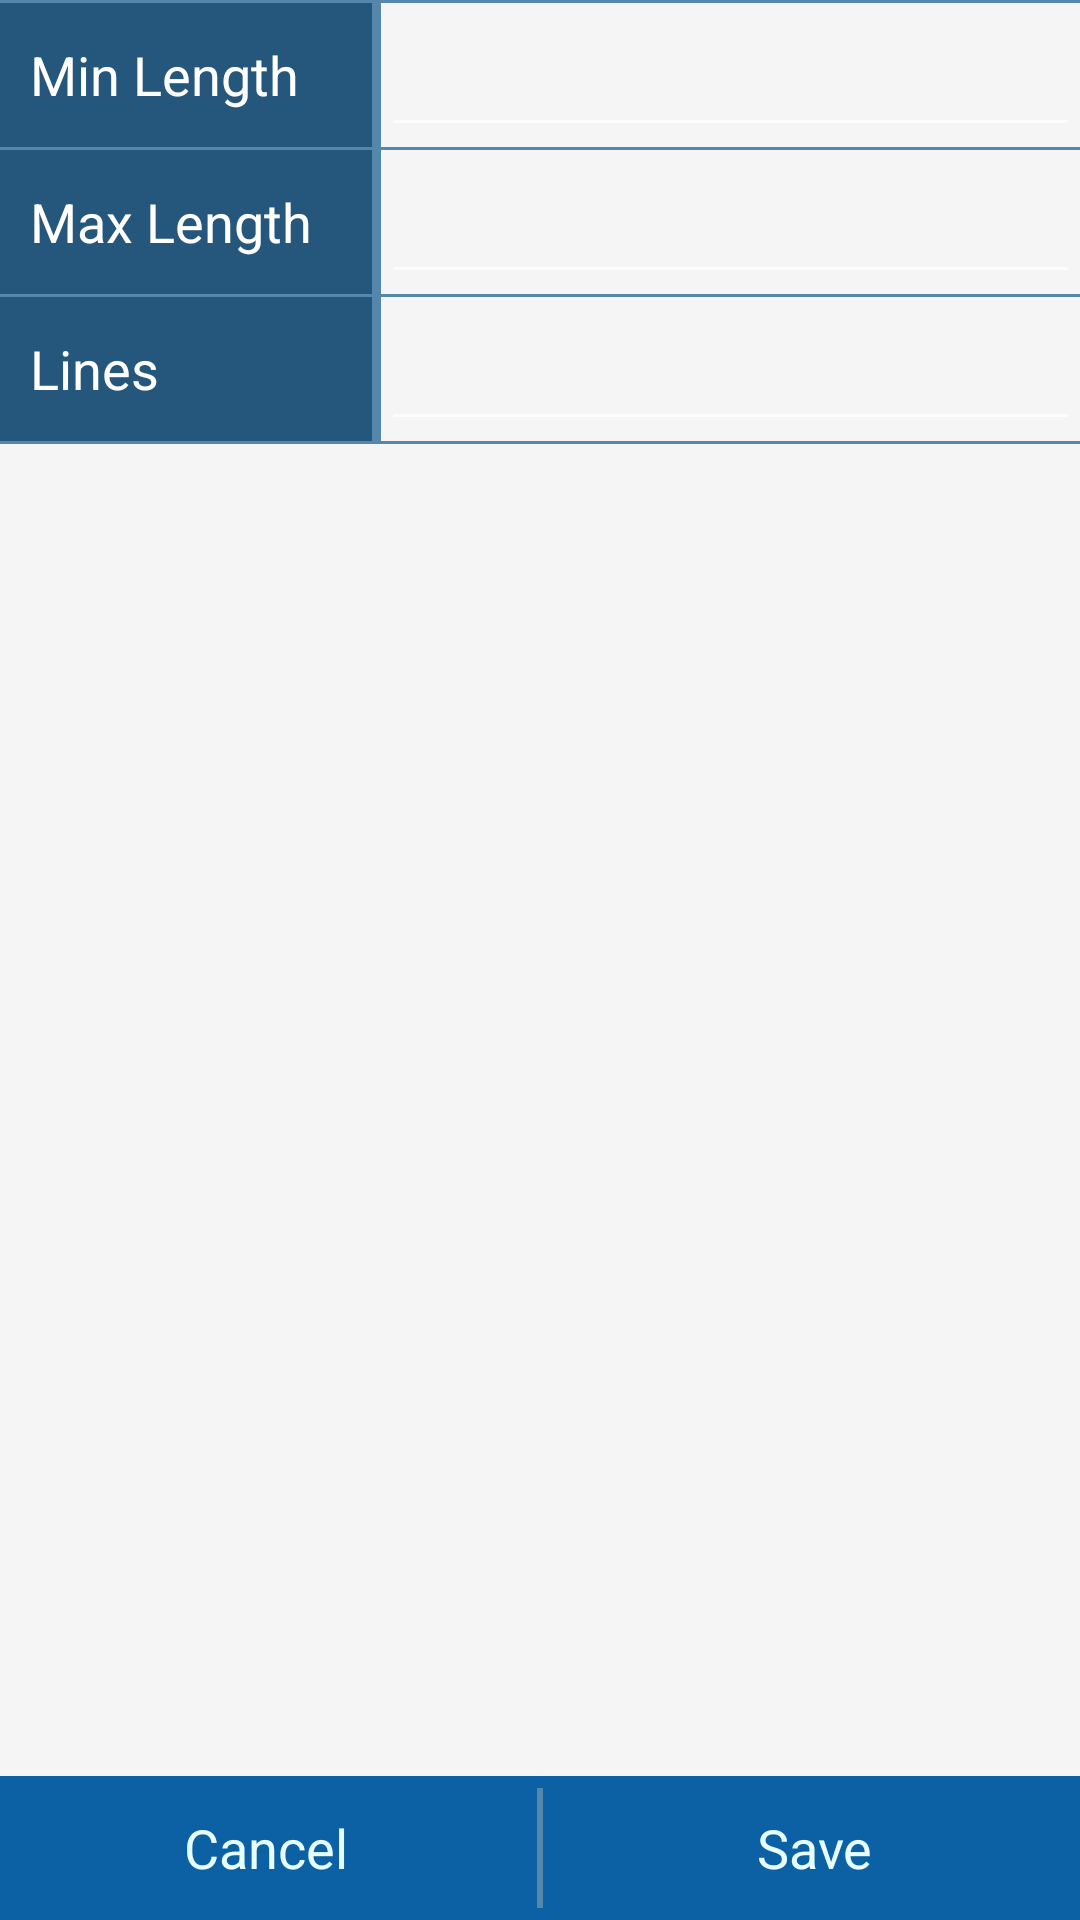

Write the Android layout XML for this screen, with the resource values it uses.
<!-- AndroidManifest.xml: application theme AppTheme -->
<!-- res/layout/activity_free_response_question_edit.xml -->
<?xml version="1.0" encoding="utf-8"?>
<android.support.v4.widget.DrawerLayout
    xmlns:android="http://schemas.android.com/apk/res/android"
    xmlns:tools="http://schemas.android.com/tools"
    android:id="@+id/activity_free_response_question_edit"
    android:layout_width="match_parent"
    android:layout_height="match_parent"
    android:layout_gravity="left">
    
    <include layout="@layout/drawer_menu" />
    
	<FrameLayout xmlns:android="http://schemas.android.com/apk/res/android"
	    xmlns:tools="http://schemas.android.com/tools"
	    android:layout_width="match_parent"
	    android:layout_height="match_parent"
	    android:orientation="vertical"
	    android:id="@+id/activity_free_response_question_edit_container" >
	    
	    <LinearLayout
			android:layout_width="match_parent"
			android:layout_height="wrap_content"
			android:orientation="vertical"
			android:layout_gravity="top" >
		
		   	<View
			    android:layout_width="fill_parent"
			    android:layout_height="1dp"
			    android:background="@color/drawer_menu_divider" />
			    
		    <LinearLayout 
			    android:layout_width="fill_parent"
			    android:layout_height="48dp"
			    android:orientation="horizontal"
			    android:layout_gravity="left|center_vertical" >
		    
			   	<FrameLayout
				    android:layout_width="124dp"
				    android:layout_height="fill_parent"
				    android:paddingBottom="5dp"
				    android:paddingTop="5dp"
			        android:background="@color/action_bar_background_secondary" >
				    
				    <TextView 
				        android:id="@+id/activity_free_response_question_edit_answer_min_text"
				        android:layout_width="124dp"
	   					android:paddingLeft="10dp"
				        android:layout_height="wrap_content"
				    	android:layout_gravity="left|center_vertical"
			   			android:textAppearance="?android:attr/textAppearanceMedium"
				        android:text="@string/free_response_settings_response_min_text"
				        android:textColor="@android:color/white" />
			   	</FrameLayout>
		
			   	<View
				    android:layout_width="3dp"
				    android:layout_height="fill_parent"
				    android:background="@color/drawer_menu_divider" />
			    
			    <EditText 
			        android:id="@+id/activity_free_response_question_edit_min"
			        android:layout_width="fill_parent"
			        android:layout_height="fill_parent"
			        android:inputType="number"
			        android:paddingLeft="10dp"
					android:textCursorDrawable="@null" />
		   	</LinearLayout>
		
		   	<View
			    android:layout_width="fill_parent"
			    android:layout_height="1dp"
			    android:background="@color/drawer_menu_divider" />
			    
		    <LinearLayout 
			    android:layout_width="fill_parent"
			    android:layout_height="48dp"
			    android:orientation="horizontal"
			    android:layout_gravity="left|center_vertical" >
		    
			   	<FrameLayout
				    android:layout_width="124dp"
				    android:layout_height="fill_parent"
				    android:paddingBottom="5dp"
				    android:paddingTop="5dp"
			        android:background="@color/action_bar_background_secondary" >
				    
				    <TextView 
				        android:id="@+id/activity_free_response_question_edit_answer_max_text"
				        android:layout_width="124dp"
	   					android:paddingLeft="10dp"
				        android:layout_height="wrap_content"
				    	android:layout_gravity="left|center_vertical"
			   			android:textAppearance="?android:attr/textAppearanceMedium"
				        android:text="@string/free_response_settings_response_max_text"
				        android:textColor="@android:color/white" />
			   	</FrameLayout>
		
			   	<View
				    android:layout_width="3dp"
				    android:layout_height="fill_parent"
				    android:background="@color/drawer_menu_divider" />
			    
			    <EditText 
			        android:id="@+id/activity_free_response_question_edit_answer_max"
			        android:layout_width="fill_parent"
			        android:layout_height="fill_parent"
			        android:inputType="number"
			        android:paddingLeft="10dp"
					android:textCursorDrawable="@null" />
		    </LinearLayout>
		
		   	<View
			    android:layout_width="fill_parent"
			    android:layout_height="1dp"
			    android:background="@color/drawer_menu_divider" />
			    
		    <LinearLayout 
			    android:layout_width="fill_parent"
			    android:layout_height="48dp"
			    android:orientation="horizontal"
			    android:layout_gravity="left|center_vertical" >
		    
			   	<FrameLayout
				    android:layout_width="124dp"
				    android:layout_height="fill_parent"
				    android:paddingBottom="5dp"
				    android:paddingTop="5dp"
			        android:background="@color/action_bar_background_secondary" >
				    
				    <TextView 
				        android:id="@+id/activity_free_response_question_edit_answer_height_text"
				        android:layout_width="124dp"
	   					android:paddingLeft="10dp"
				        android:layout_height="wrap_content"
				    	android:layout_gravity="left|center_vertical"
			   			android:textAppearance="?android:attr/textAppearanceMedium"
				        android:text="@string/free_response_settings_response_lines_text"
				        android:textColor="@android:color/white" />
			   	</FrameLayout>
		
			   	<View
				    android:layout_width="3dp"
				    android:layout_height="fill_parent"
				    android:background="@color/drawer_menu_divider" />
			    
			    <EditText 
			        android:id="@+id/activity_free_response_question_edit_lines"
			        android:layout_width="fill_parent"
			        android:layout_height="fill_parent"
			        android:inputType="number"
			        android:paddingLeft="10dp"
					android:textCursorDrawable="@null" />
		    </LinearLayout>
		
		   	<View
			    android:layout_width="fill_parent"
			    android:layout_height="1dp"
			    android:background="@color/drawer_menu_divider" />
	   	
		   	
		    <View
			    android:layout_width="fill_parent"
			    android:layout_height="fill_parent"
			    android:background="@color/window_background"/>
		    
	   	</LinearLayout>
	   	
	   	<LinearLayout
		    android:layout_width="fill_parent"
		    android:layout_height="48dp"
		    android:orientation="horizontal"
		    android:layout_gravity="bottom" >
	   	    
	   	    <Button
	   	    	android:id="@+id/activity_free_response_question_edit_cancel"
			    android:layout_width="fill_parent"
			    android:layout_height="fill_parent"
			    android:layout_weight="1.0"
			    android:text="@string/action_cancel"
			    android:onClick="onActionClicked"/>
	   	    
			<FrameLayout 
			    android:layout_width="5dp"
			    android:layout_height="48dp"
			    android:background="@color/action_bar_background" >
		
			   	<View
				    android:layout_width="2dp"
				    android:layout_height="fill_parent"
				    android:layout_marginTop="4dp"
				    android:layout_marginBottom="4dp"
				    android:layout_gravity="center_vertical|center"
				    android:background="@color/drawer_menu_divider" />
			</FrameLayout>
		   	
	   	    <Button
	   	    	android:id="@+id/activity_free_response_question_edit_save"
			    android:layout_width="fill_parent"
			    android:layout_height="fill_parent"
			    android:layout_weight="1.0"
			    android:text="@string/action_save"
			    android:onClick="onActionClicked" />
	   	</LinearLayout>
	</FrameLayout>
    
</android.support.v4.widget.DrawerLayout>
<!-- res/layout/drawer_menu.xml (included above) -->
<?xml version="1.0" encoding="utf-8"?>
<ListView xmlns:android="http://schemas.android.com/apk/res/android"
    android:id="@+id/fragment_menu"
    android:layout_width="240dp"
    android:layout_height="match_parent"
    android:layout_gravity="start"
    android:background="@color/drawer_background"
    android:choiceMode="singleChoice"
    android:clickable="true" />
<!-- resources referenced by this layout -->
<resources>
  <color name="action_bar_background">#0b61a4</color>
  <color name="action_bar_background_secondary">#25567b</color>
  <color name="drawer_background">#104570</color>
  <color name="drawer_menu_divider">#5586ab</color>
  <color name="window_background">#f5f5f5</color>
  <string name="action_cancel">Cancel</string>
  <string name="action_save">Save</string>
  <string name="free_response_settings_response_lines_text">Lines</string>
  <string name="free_response_settings_response_max_text">Max Length</string>
  <string name="free_response_settings_response_min_text">Min Length</string>
  <style name="AppBaseTheme" parent="@style/Theme.AppCompat">
  
          
          <item name="android:popupMenuStyle">@style/form_factor_popup_menu_style</item>
          <item name="popupMenuStyle">@style/form_factor_popup_menu_style</item>
          <item name="android:popupMenuStyle">@style/form_factor_popup_menu_style</item>
          <item name="android:itemTextAppearance">@style/form_factor_item_text_appearance</item>
      </style>
  <style name="form_factor_action_bar_style" parent="@android:style/Widget.Holo.Light.ActionBar.Solid.Inverse">
          <item name="android:titleTextStyle">@style/form_factor_action_bar_title</item>
          <item name="android:icon">@drawable/ic_form_factor</item>
          <item name="android:background">@color/action_bar_background</item>
          <item name="android:backgroundStacked">@color/action_bar_background</item>
      </style>
  <style name="form_factor_action_bar_tab_text" parent="@android:style/Widget.Holo.ActionBar.TabText">
          <item name="android:textColor">@color/action_bar_title</item>
      </style>
  <style name="form_factor_text_view_style" parent="@android:style/Widget.TextView">
          <item name="android:textColor">@color/text_view_text_plain</item>
      </style>
  <style name="form_factor_edit_text_style" parent="@android:style/Widget.EditText">
          <item name="android:textColor">@color/text_view_text_plain</item>
          <item name="android:background">@color/text_view_text_background</item>
      </style>
  <style name="form_factor_image_button_style" parent="@android:style/Widget.Holo.Light.ImageButton">
          <item name="android:background">@drawable/button_selector</item>
          <item name="android:textColor">@color/action_bar_title</item>
      </style>
  <style name="form_factor_button_style" parent="@android:style/Widget.Holo.Light.Button">
          <item name="android:background">@drawable/button_selector</item>
          <item name="android:textColor">@color/action_bar_title</item>
      </style>
  <style name="form_factor_checkbox_style" parent="@android:style/Widget.Holo.CompoundButton.CheckBox" />
  <style name="form_factor_item_text_appearance" parent="@android:style/Widget.TextView">
          <item name="android:textColor">@color/text_view_text_menu</item>
      </style>
  <style name="form_factor_action_bar_title" parent="@android:style/TextAppearance.Holo.Widget.ActionBar.Title">
          <item name="android:textColor">@color/action_bar_title</item>
          <item name="android:background">@color/action_bar_background</item>
      </style>
  <color name="action_bar_title">#e8ffff</color>
  <color name="text_view_text_plain">#111</color>
  <color name="text_view_text_background">#ccc</color>
  <style name="form_factor_drop_down_list_view_style" parent="@style/Widget.AppCompat.ListView.DropDown">
          <item name="android:popupBackground">@color/drawer_background</item>
          <item name="android:textColor">@color/text_view_text_menu</item>
      </style>
  <color name="text_view_text_menu">#FFF</color>
  <color name="action_bar_background_focused">#3dabd9</color>
  <color name="action_bar_background_unfocused">#3dabd9</color>
</resources>
